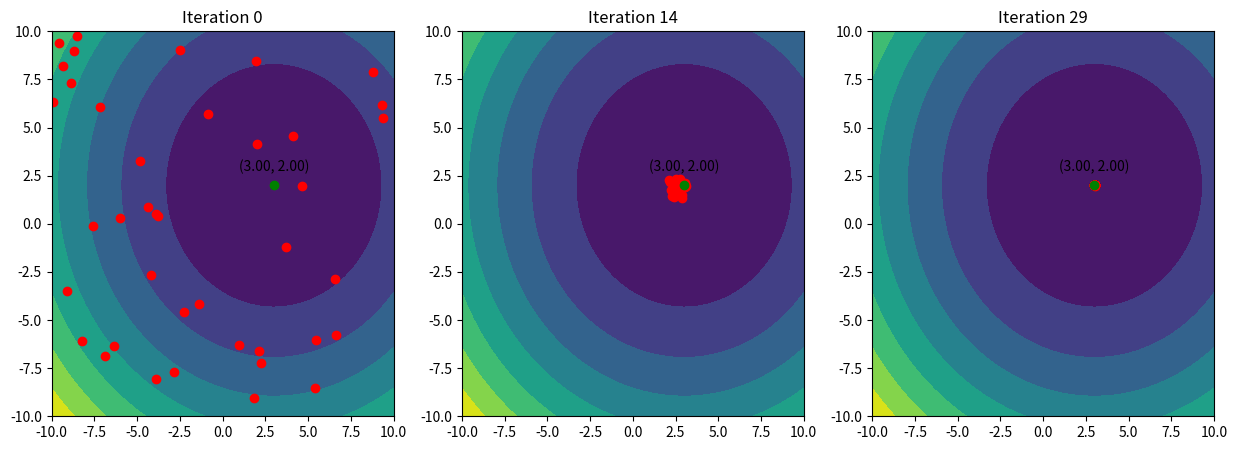

This chart was generated by the following Python code:
import numpy as np
import matplotlib.pyplot as plt


class PSO:
    """
    Particle Swarm Optimization algorithm
    Parameters:
    N: int
        Number of particles
    w: float
        Inertia weight
    c1: float
        Cognitive weight
    c2: float
        Social weight
    iterations: int
        Number of iterations
    threshold: float
        Threshold to stop the algorithm
    f: function
        Function to minimize
    """
    def __init__(self, N, w, c1, c2, iterations, threshold, f):
        self.f = f
        self.N = N
        self.w = w
        self.c1 = c1
        self.c2 = c2
        self.iterations = iterations
        self.threshold = threshold
        np.random.seed(42)
        self.x = np.random.uniform(-10, 10, (N, 2)) 
        self.v = np.random.uniform(-1, 1, (N, 2)) 
        self.pbest = self.x.copy() 
        self.gbest = self.x[np.argmin(f(self.x[:, 0], self.x[:, 1]))] 
        self.evolution = [self.x.copy()]

    
    def iterate(self):
        """
        Run the PSO algorithm
        """
        for _ in range(self.iterations):
            # Update the position and velocity of the particles
            r1, r2 = np.random.rand(2) 
            # Update the position and velocity of the particles
            self.v = self.w * self.v + self.c1 * r1 * (self.pbest - self.x) + self.c2 * r2 * (self.gbest - self.x)
            # Update the position of the particles
            self.x += self.v
            # Update the personal best and global best
            self.fitness = self.f(self.x[:, 0], self.x[:, 1])
            better_mask = self.fitness < self.f(self.pbest[:, 0], self.pbest[:, 1])
            self.pbest[better_mask] = self.x[better_mask]
            # Update the global best
            if np.min(self.fitness) < self.f(self.gbest[0], self.gbest[1]):
                self.gbest = self.x[np.argmin(self.fitness)]
            
            # Save the evolution
            self.evolution.append(self.x.copy())
            # Check the threshold to stop the algorithm
            if self.f(self.gbest[0], self.gbest[1]) < self.threshold:
                break

    def get_best_solution(self):
        """
        Get the best solution found
        """
        return self.gbest
    
    def plot_evolution(self, num_plots=3):
        """
        Plot the evolution of the particles
        Parameters:
        num_plots: int
            Number of plots to show (default 3)
        """
        # If num_plots is greater than the number of iterations, set it to the number of iterations
        if num_plots > len(self.evolution):
            num_plots = len(self.evolution)
        # Get the indices to plot
        indices = np.linspace(0, len(self.evolution) - 1, num=num_plots, dtype=int)
        plt.figure(figsize=(5 * num_plots, 5))
        # Plot each iteration
        for j, idx in enumerate(indices):
            points = self.evolution[idx]
            plt.subplot(1, num_plots, j + 1)
            plt.contourf(np.linspace(-10, 10, 100), np.linspace(-10, 10, 100),
                        self.f(*np.meshgrid(np.linspace(-10, 10, 100), np.linspace(-10, 10, 100))))
            plt.scatter(points[:, 0], points[:, 1], color='r')
            plt.scatter(self.gbest[0], self.gbest[1], color='g')
            plt.annotate(f'({self.gbest[0]:.2f}, {self.gbest[1]:.2f})', (self.gbest[0], self.gbest[1]), textcoords="offset points", xytext=(0,10), ha='center')
            plt.xlim(-10, 10)
            plt.ylim(-10, 10)
            plt.title(f'Iteration {idx}')
        plt.show()


if __name__ == '__main__':
    # Function to minimize
    def f(x, y):
        return (x - 3)**2 + (y - 2)**2

    # Parameters
    N = 40 
    w = 0.5 
    c1 = c2 = 1.5
    iterations = 100
    threshold = 1e-6

    # Initialize PSO
    pso = PSO(N, w, c1, c2, iterations, threshold, f)
    # Run PSO
    pso.iterate()

    # Get best solution
    print('Minimum found at:', pso.get_best_solution())
    # Plot evolution
    pso.plot_evolution(3)

